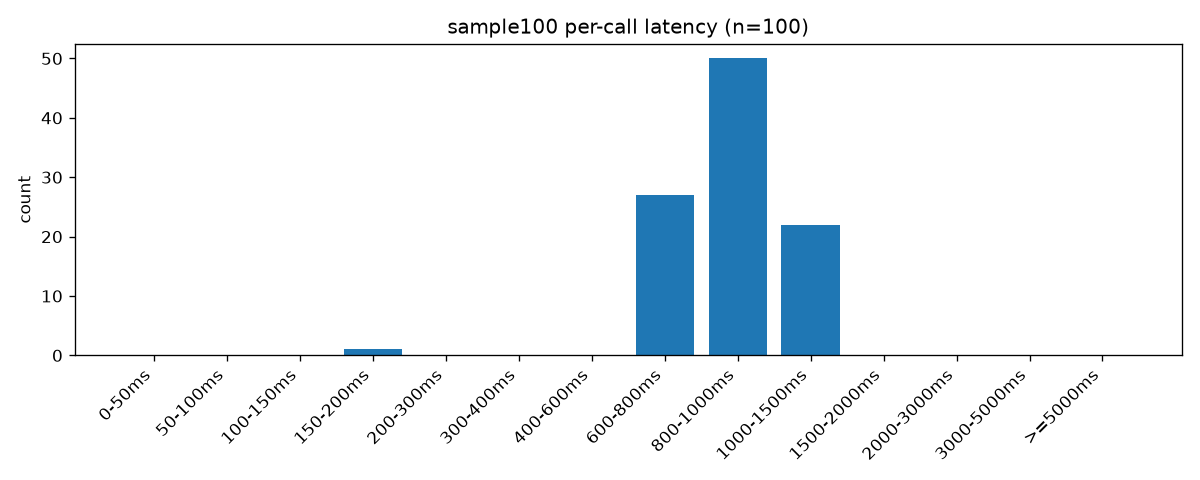

The table this chart was drawn from, first rows:
bin, count
0-50ms, 0
50-100ms, 0
100-150ms, 0
150-200ms, 1
200-300ms, 0
300-400ms, 0
400-600ms, 0
600-800ms, 27
800-1000ms, 50
1000-1500ms, 22
1500-2000ms, 0
2000-3000ms, 0
3000-5000ms, 0
>=5000ms, 0
